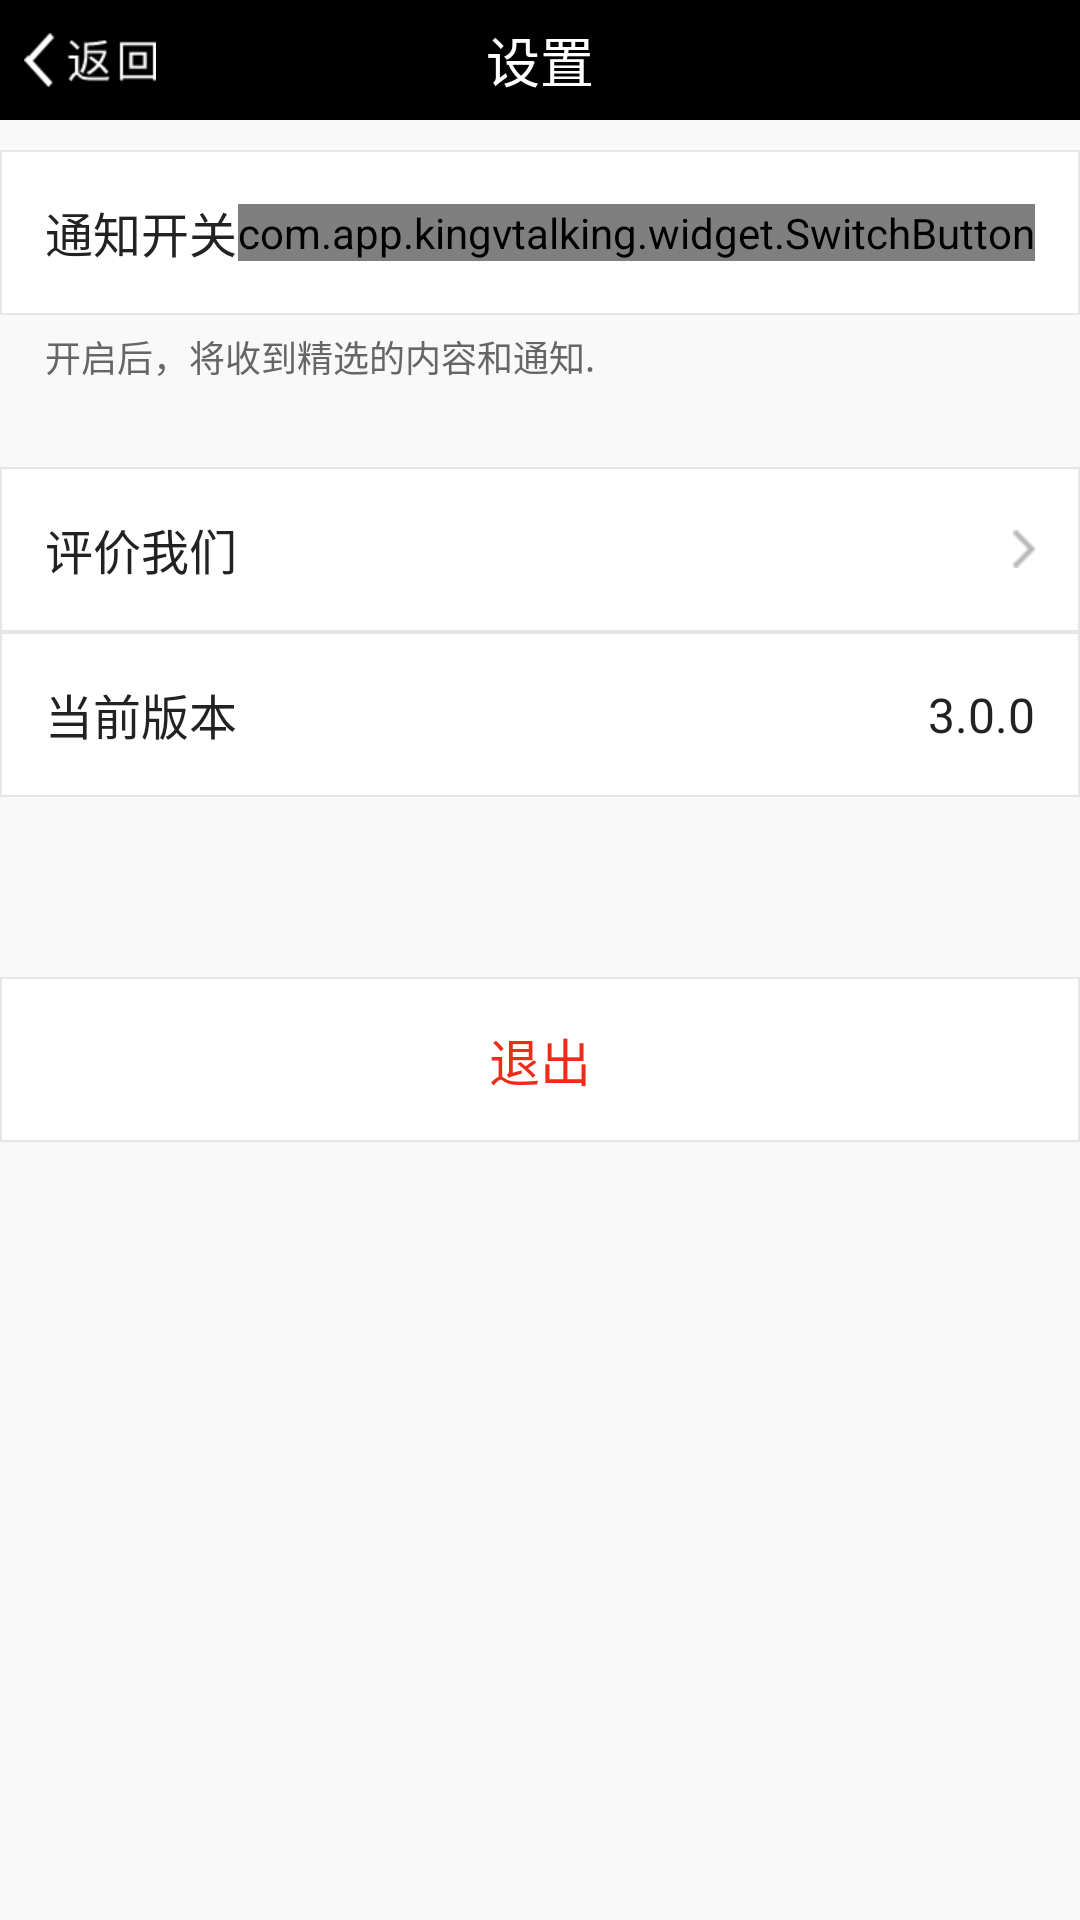

Layout XML and referenced resources for this Android screen:
<!-- AndroidManifest.xml: activity theme android:Theme.NoTitleBar -->
<!-- res/layout/activity_setting.xml -->
<?xml version="1.0" encoding="utf-8"?>

<LinearLayout xmlns:android="http://schemas.android.com/apk/res/android"
    android:layout_width="match_parent"
    android:layout_height="match_parent"
    xmlns:app="http://schemas.android.com/apk/res-auto"
    android:background="@color/bg_gray"
    android:orientation="vertical">
    <ScrollView
        android:layout_width="match_parent"
        android:layout_height="wrap_content">
        <LinearLayout
            android:layout_width="match_parent"
            android:layout_height="match_parent"
            android:background="@color/bg_gray"
            android:orientation="vertical">
            <RelativeLayout
                android:id="@+id/rl_title"
                android:layout_width="match_parent"
                android:layout_height="@dimen/top_title"
                android:background="@color/black"
                android:gravity="center_vertical"
                android:paddingLeft="8dp"
                android:paddingRight="8dp">

                <ImageView
                    android:id="@+id/iv_back"
                    android:layout_width="wrap_content"
                    android:layout_height="wrap_content"
                    android:src="@drawable/img_back"
                    android:layout_centerVertical="true"
                    android:onClick="onTabClicked"
                    />

                <TextView
                    android:id="@+id/tv_content"
                    android:layout_width="wrap_content"
                    android:layout_height="wrap_content"
                    android:textSize="@dimen/title_txsize"
                    android:textColor="@color/white"
                    android:text="设置"
                    android:layout_centerInParent="true"/>

            </RelativeLayout>
            <RelativeLayout
                android:layout_width="match_parent"
                android:layout_height="55dp"

                android:layout_marginTop="10dp"
                android:paddingRight="15dp"
                android:paddingLeft="15dp"
                android:background="@drawable/bg_blacklin" >
                <TextView
                    android:layout_width="wrap_content"
                    android:layout_height="wrap_content"
                    android:textColor="@color/text_black"
                    android:textSize="16sp"
                    android:text="通知开关"
                    android:layout_centerVertical="true"/>
                <com.app.kingvtalking.widget.SwitchButton
                    android:id="@+id/switch_push"
                    android:layout_width="wrap_content"
                    android:layout_height="wrap_content"
                    android:layout_alignParentRight="true"
                    android:layout_centerVertical="true"
                    app:onColor="@color/bg_red"
                    android:checked="false"
                    />
            </RelativeLayout>
            <TextView
                android:layout_width="wrap_content"
                android:layout_height="wrap_content"
                android:textSize="12sp"
                android:textColor="#666666"
                android:text="开启后，将收到精选的内容和通知."
                android:layout_marginLeft="15dp"
                android:layout_marginTop="5dp"
                android:layout_marginBottom="28dp"/>
            <RelativeLayout
                android:id="@+id/rl_more"
                android:layout_width="match_parent"
                android:layout_height="55dp"

                android:paddingRight="15dp"
                android:paddingLeft="15dp"
                android:clickable="true"
                android:background="@drawable/bg_blacklin" >
                <TextView
                    android:layout_width="wrap_content"
                    android:layout_height="wrap_content"
                    android:textColor="@color/text_black"
                    android:textSize="16sp"
                    android:text="评价我们"
                    android:layout_centerVertical="true"/>
                <ImageView
                    android:layout_width="wrap_content"
                    android:layout_height="wrap_content"
                    android:layout_alignParentRight="true"
                    android:layout_centerVertical="true"
                    android:src="@drawable/iv_more"/>
            </RelativeLayout>
            <RelativeLayout
                android:layout_width="match_parent"
                android:layout_height="55dp"

                android:paddingRight="15dp"
                android:paddingLeft="15dp"
                android:clickable="true"
                android:background="@drawable/bg_blacklin" >
                <TextView
                    android:layout_width="wrap_content"
                    android:layout_height="wrap_content"
                    android:textColor="@color/text_black"
                    android:textSize="16sp"
                    android:text="当前版本"
                    android:layout_centerVertical="true"/>
                <TextView
                    android:id="@+id/msg_version"
                    android:layout_width="wrap_content"
                    android:layout_height="wrap_content"
                    android:textColor="@color/text_black"
                    android:textSize="16sp"
                    android:layout_centerVertical="true"
                    android:layout_alignParentRight="true"
                    android:text="3.0.0"/>
            </RelativeLayout>
            <Button
                android:id="@+id/btn_exit"
                android:layout_width="match_parent"
                android:layout_height="55dp"
                android:background="@drawable/bg_blacklin"
                android:layout_marginTop="60dp"
                android:textColor="@color/bg_red"
                android:textSize="17sp"
                android:text="退出"/>
        </LinearLayout>
    </ScrollView>

</LinearLayout>
<!-- resources referenced by this layout -->
<resources>
  <color name="bg_gray">#f9f9f9</color>
  <color name="bg_red">#ee2d19</color>
  <color name="black">#000</color>
  <color name="text_black">#222222</color>
  <color name="white">#fff</color>
  <dimen name="title_txsize">18sp</dimen>
  <dimen name="top_title">40dp</dimen>
  <!-- drawable bg_blacklin (drawable) -->
  <?xml version="1.0" encoding="utf-8"?>
  
  <shape xmlns:android="http://schemas.android.com/apk/res/android">
  <solid android:color="#fff"/>
      <stroke android:color="@color/gray_dark" android:width="0.5dp"/>
  </shape>
  <!-- drawable img_back: png bitmap (drawable-xhdpi, 2040 bytes) -->
  <!-- drawable iv_more: png bitmap (drawable-hdpi, 1145 bytes) -->
  <color name="gray_dark">#e6e6e6</color>
</resources>
